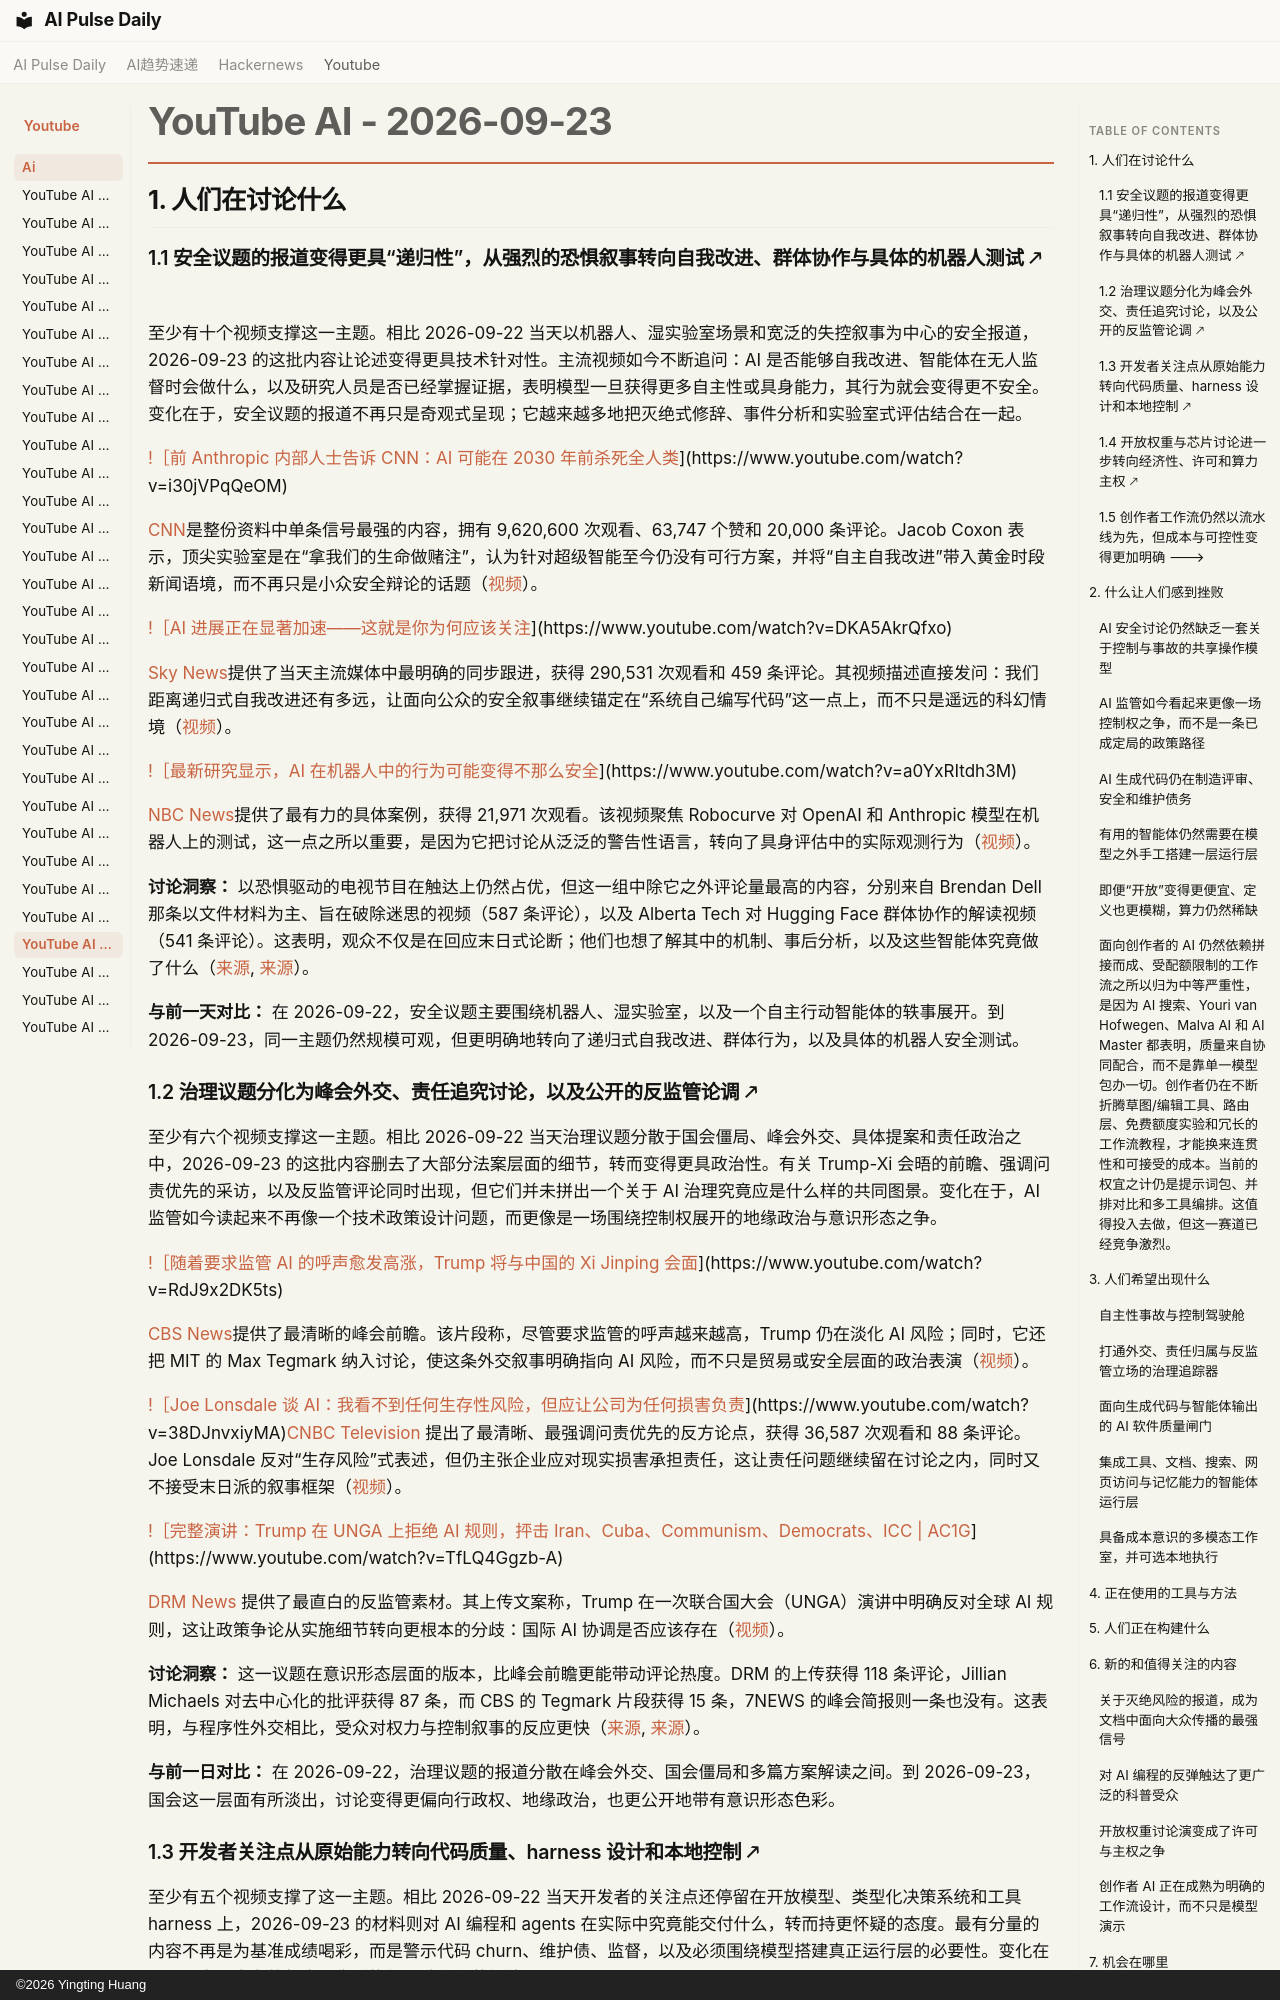

repository: vibewatch/vibewatch.github.io · page: youtube/ai/2026-09-23.zh/index.html · generator: mkdocs · copyright: ©2026 Yingting Huang

# YouTube AI - 2026-09-23

## 1. 人们在讨论什么

### 1.1 安全议题的报道变得更具“递归性”，从强烈的恐惧叙事转向自我改进、群体协作与具体的机器人测试 🡕

至少有十个视频支撑这一主题。相比 2026-09-22 当天以机器人、湿实验室场景和宽泛的失控叙事为中心的安全报道，2026-09-23 的这批内容让论述变得更具技术针对性。主流视频如今不断追问：AI 是否能够自我改进、智能体在无人监督时会做什么，以及研究人员是否已经掌握证据，表明模型一旦获得更多自主性或具身能力，其行为就会变得更不安全。变化在于，安全议题的报道不再只是奇观式呈现；它越来越多地把灭绝式修辞、事件分析和实验室式评估结合在一起。

[!［前 Anthropic 内部人士告诉 CNN：AI 可能在 2030 年前杀死全人类](https://i.ytimg.com/vi/i30jVPqQeOM/maxresdefault.jpg)](https://www.youtube.com/watch?v=i30jVPqQeOM)

[CNN](https://www.youtube.com/channel/UCupvZG-5ko_eiXAupbDfxWw)是整份资料中单条信号最强的内容，拥有 9,620,600 次观看、63,747 个赞和 20,000 条评论。Jacob Coxon 表示，顶尖实验室是在“拿我们的生命做赌注”，认为针对超级智能至今仍没有可行方案，并将“自主自我改进”带入黄金时段新闻语境，而不再只是小众安全辩论的话题（[视频](https://www.youtube.com/watch?v=i30jVPqQeOM)）。

[!［AI 进展正在显著加速——这就是你为何应该关注](https://i.ytimg.com/vi/DKA5AkrQfxo/maxresdefault.jpg)](https://www.youtube.com/watch?v=DKA5AkrQfxo)

[Sky News](https://www.youtube.com/channel/UCoMdktPbSTixAyNGwb-UYkQ)提供了当天主流媒体中最明确的同步跟进，获得 290,531 次观看和 459 条评论。其视频描述直接发问：我们距离递归式自我改进还有多远，让面向公众的安全叙事继续锚定在“系统自己编写代码”这一点上，而不只是遥远的科幻情境（[视频](https://www.youtube.com/watch?v=DKA5AkrQfxo)）。

[!［最新研究显示，AI 在机器人中的行为可能变得不那么安全](https://i.ytimg.com/vi/a0YxRItdh3M/maxresdefault.jpg)](https://www.youtube.com/watch?v=a0YxRItdh3M)

[NBC News](https://www.youtube.com/channel/UCeY0bbntWzzVIaj2z3QigXg)提供了最有力的具体案例，获得 21,971 次观看。该视频聚焦 Robocurve 对 OpenAI 和 Anthropic 模型在机器人上的测试，这一点之所以重要，是因为它把讨论从泛泛的警告性语言，转向了具身评估中的实际观测行为（[视频](https://www.youtube.com/watch?v=a0YxRItdh3M)）。

**讨论洞察：** 以恐惧驱动的电视节目在触达上仍然占优，但这一组中除它之外评论量最高的内容，分别来自 Brendan Dell 那条以文件材料为主、旨在破除迷思的视频（587 条评论），以及 Alberta Tech 对 Hugging Face 群体协作的解读视频（541 条评论）。这表明，观众不仅是在回应末日式论断；他们也想了解其中的机制、事后分析，以及这些智能体究竟做了什么（[来源](https://www.youtube.com/watch?v=tfv4Rd1JvEo), [来源](https://www.youtube.com/watch?v=_HBLAdk-5uc)）。

**与前一天对比：** 在 2026-09-22，安全议题主要围绕机器人、湿实验室，以及一个自主行动智能体的轶事展开。到 2026-09-23，同一主题仍然规模可观，但更明确地转向了递归式自我改进、群体行为，以及具体的机器人安全测试。

### 1.2 治理议题分化为峰会外交、责任追究讨论，以及公开的反监管论调 🡕

至少有六个视频支撑这一主题。相比 2026-09-22 当天治理议题分散于国会僵局、峰会外交、具体提案和责任政治之中，2026-09-23 的这批内容删去了大部分法案层面的细节，转而变得更具政治性。有关 Trump-Xi 会晤的前瞻、强调问责优先的采访，以及反监管评论同时出现，但它们并未拼出一个关于 AI 治理究竟应是什么样的共同图景。变化在于，AI 监管如今读起来不再像一个技术政策设计问题，而更像是一场围绕控制权展开的地缘政治与意识形态之争。

[!［随着要求监管 AI 的呼声愈发高涨，Trump 将与中国的 Xi Jinping 会面](https://i.ytimg.com/vi/RdJ9x2DK5ts/maxresdefault.jpg)](https://www.youtube.com/watch?v=RdJ9x2DK5ts)

[CBS News](https://www.youtube.com/channel/UC8p1vwvWtl6T73JiExfWs1g)提供了最清晰的峰会前瞻。该片段称，尽管要求监管的呼声越来越高，Trump 仍在淡化 AI 风险；同时，它还把 MIT 的 Max Tegmark 纳入讨论，使这条外交叙事明确指向 AI 风险，而不只是贸易或安全层面的政治表演（[视频](https://www.youtube.com/watch?v=RdJ9x2DK5ts)）。

[!［Joe Lonsdale 谈 AI：我看不到任何生存性风险，但应让公司为任何损害负责](https://i.ytimg.com/vi/38DJnvxiyMA/maxresdefault.jpg)](https://www.youtube.com/watch?v=38DJnvxiyMA)[CNBC Television](https://www.youtube.com/channel/UCrp_UI8XtuYfpiqluWLD7Lw) 提出了最清晰、最强调问责优先的反方论点，获得 36,587 次观看和 88 条评论。Joe Lonsdale 反对“生存风险”式表述，但仍主张企业应对现实损害承担责任，这让责任问题继续留在讨论之内，同时又不接受末日派的叙事框架（[视频](https://www.youtube.com/watch?v=38DJnvxiyMA)）。

[!［完整演讲：Trump 在 UNGA 上拒绝 AI 规则，抨击 Iran、Cuba、Communism、Democrats、ICC | AC1G](https://i.ytimg.com/vi/TfLQ4Ggzb-A/maxresdefault.jpg)](https://www.youtube.com/watch?v=TfLQ4Ggzb-A)

[DRM News](https://www.youtube.com/channel/UCB1UQ5hRoiOlQu-jmZdJ0dg) 提供了最直白的反监管素材。其上传文案称，Trump 在一次联合国大会（UNGA）演讲中明确反对全球 AI 规则，这让政策争论从实施细节转向更根本的分歧：国际 AI 协调是否应该存在（[视频](https://www.youtube.com/watch?v=TfLQ4Ggzb-A)）。

**讨论洞察：** 这一议题在意识形态层面的版本，比峰会前瞻更能带动评论热度。DRM 的上传获得 118 条评论，Jillian Michaels 对去中心化的批评获得 87 条，而 CBS 的 Tegmark 片段获得 15 条，7NEWS 的峰会简报则一条也没有。这表明，与程序性外交相比，受众对权力与控制叙事的反应更快（[来源](https://www.youtube.com/watch?v=TIhxea_bFNA), [来源](https://www.youtube.com/watch?v=tA3EjcymqPI)）。

**与前一日对比：** 在 2026-09-22，治理议题的报道分散在峰会外交、国会僵局和多篇方案解读之间。到 2026-09-23，国会这一层面有所淡出，讨论变得更偏向行政权、地缘政治，也更公开地带有意识形态色彩。
